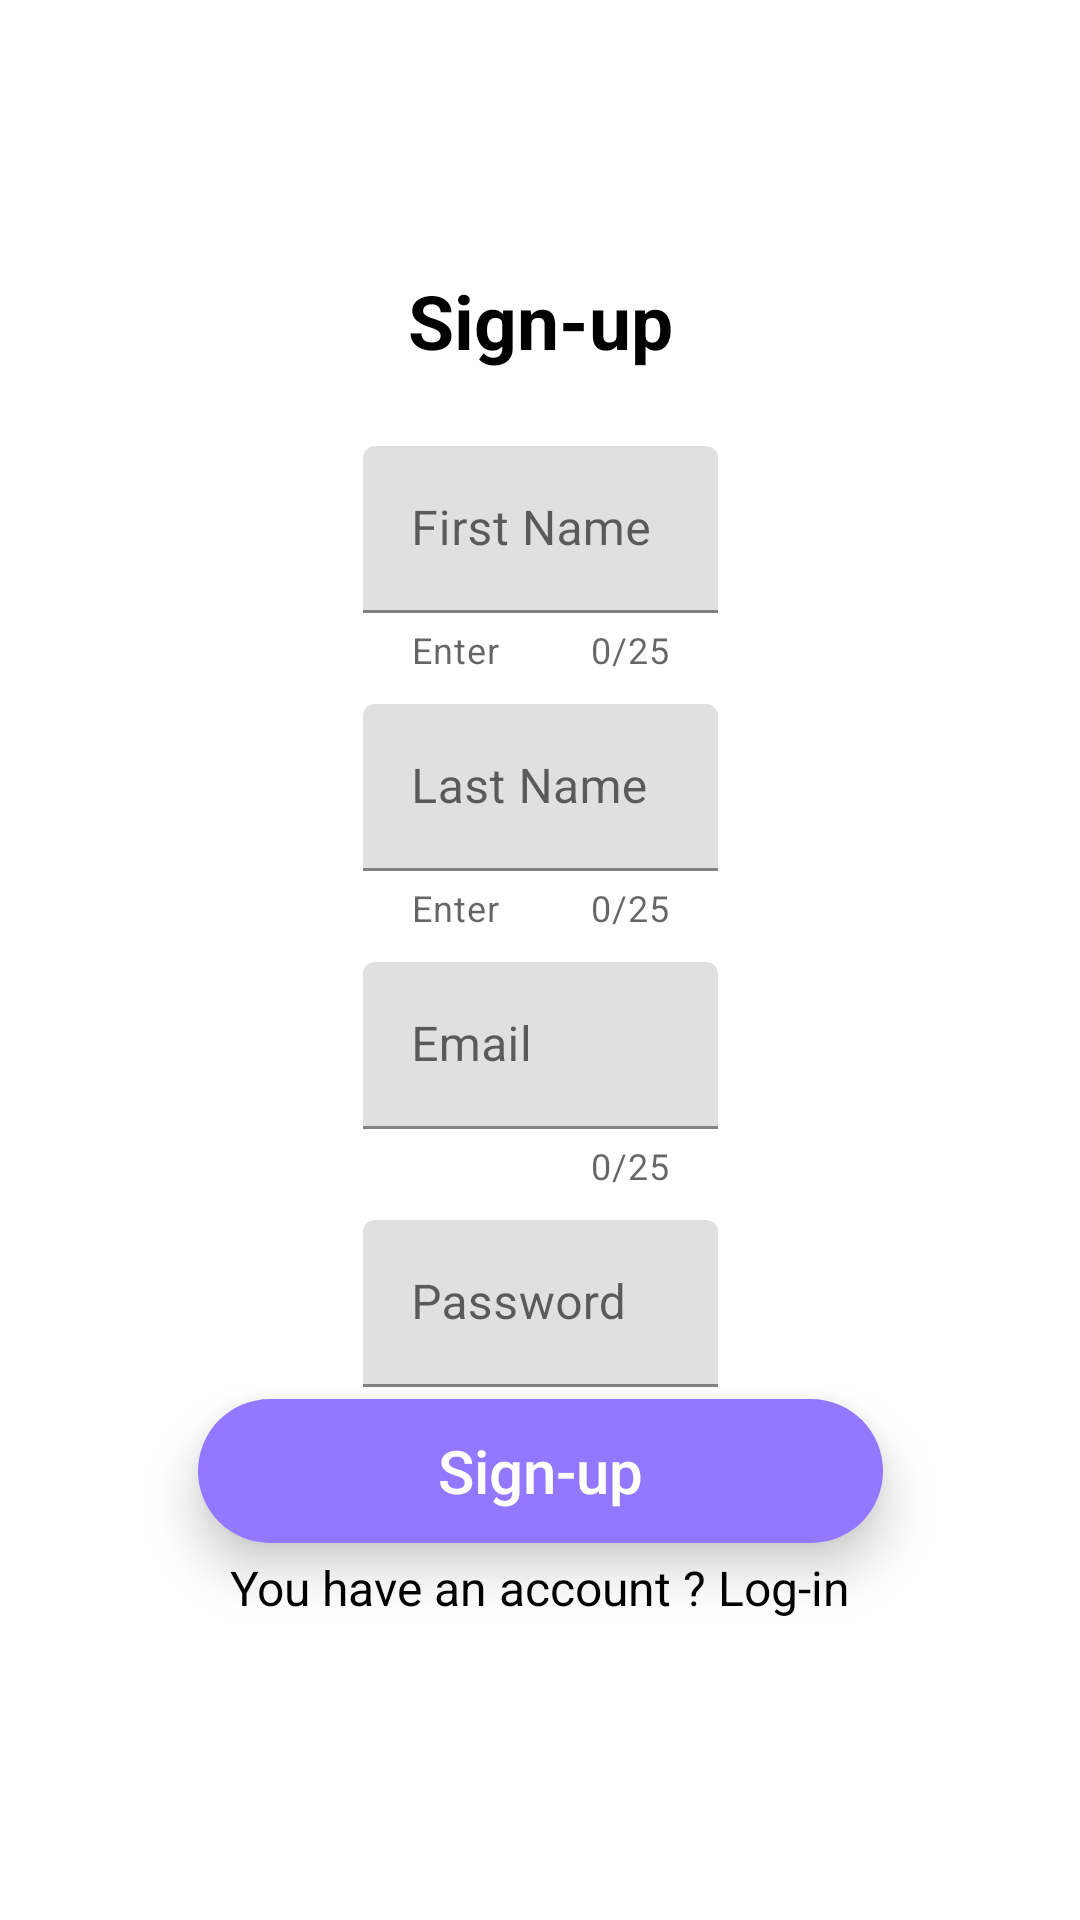

Here is an Android app screen rendered from its layout file. Give the layout XML and the strings, colors and styles it references.
<!-- AndroidManifest.xml: application theme Theme.HomeWorkRoman -->
<!-- res/layout/activity_sign.xml -->
<?xml version="1.0" encoding="utf-8"?>
<androidx.constraintlayout.widget.ConstraintLayout xmlns:android="http://schemas.android.com/apk/res/android"
    xmlns:app="http://schemas.android.com/apk/res-auto"
    xmlns:tools="http://schemas.android.com/tools"
    android:layout_width="match_parent"
    android:layout_height="match_parent"
    android:background="@drawable/bubbles"
    tools:context=".SignActivity">

    <LinearLayout
        android:layout_width="wrap_content"
        android:layout_height="wrap_content"
        android:layout_marginStart="4dp"
        android:layout_marginTop="70dp"
        android:layout_marginEnd="4dp"
        android:background="@drawable/blur_background_sign"
        android:gravity="center"
        android:orientation="vertical"
        android:paddingLeft="2dp"
        android:paddingRight="2dp"
        app:layout_constraintEnd_toEndOf="parent"
        app:layout_constraintStart_toStartOf="parent"
        app:layout_constraintTop_toTopOf="parent">

        <TextView
            style="@style/TextStyle.H3"
            android:layout_width="wrap_content"
            android:layout_height="wrap_content"
            android:layout_gravity="center_horizontal"
            android:layout_margin="20dp"
            android:text="@string/sign" />

        <com.google.android.material.textfield.TextInputLayout
            android:id="@+id/textFieldFirstName"
            android:layout_width="match_parent"
            android:layout_height="wrap_content"
            android:layout_margin="5dp"
            android:hint="@string/fname"
            app:counterEnabled="true"
            app:counterMaxLength="25"
            app:helperText="@string/helper_fname"
            app:helperTextEnabled="true">

            <com.google.android.material.textfield.TextInputEditText
                android:layout_width="match_parent"
                android:layout_height="wrap_content"
                android:minWidth="300dp" />

        </com.google.android.material.textfield.TextInputLayout>

        <com.google.android.material.textfield.TextInputLayout
            android:id="@+id/tFieldLastName"
            android:layout_width="match_parent"
            android:layout_height="wrap_content"
            android:layout_margin="5dp"
            android:hint="@string/lname"
            app:counterEnabled="true"
            app:counterMaxLength="25"
            app:helperText="@string/helper_lname"
            app:helperTextEnabled="true">

            <com.google.android.material.textfield.TextInputEditText
                android:layout_width="match_parent"
                android:layout_height="wrap_content"
                android:minWidth="300dp" />

        </com.google.android.material.textfield.TextInputLayout>

        <com.google.android.material.textfield.TextInputLayout
            android:id="@+id/tFieldEmail"
            android:layout_width="match_parent"
            android:layout_height="wrap_content"
            android:layout_margin="5dp"
            android:hint="@string/email"
            app:counterEnabled="true"
            app:counterMaxLength="25"
            app:errorEnabled="true">

            <com.google.android.material.textfield.TextInputEditText
                android:layout_width="match_parent"
                android:layout_height="wrap_content"
                android:minWidth="300dp" />

        </com.google.android.material.textfield.TextInputLayout>

        <com.google.android.material.textfield.TextInputLayout
            android:id="@+id/tFieldPass"
            android:layout_width="match_parent"
            android:layout_height="wrap_content"
            android:layout_margin="5dp"
            android:hint="@string/pass"
            app:counterEnabled="true"
            app:counterMaxLength="25"
            app:errorEnabled="true">

            <com.google.android.material.textfield.TextInputEditText
                android:layout_width="match_parent"
                android:layout_height="wrap_content"
                android:minWidth="300dp" />

        </com.google.android.material.textfield.TextInputLayout>

    </LinearLayout>

    <Button
        android:id="@+id/button_sign_up"
        style="@style/ButtonStyle"
        android:layout_width="wrap_content"
        android:layout_height="wrap_content"
        android:background="@drawable/shape_button"
        android:paddingStart="80dp"
        android:paddingEnd="80dp"
        android:text="@string/sign"
        android:textAllCaps="false"
        app:layout_constraintBottom_toTopOf="@id/sign_text_view2"
        app:layout_constraintEnd_toEndOf="parent"
        app:layout_constraintStart_toStartOf="parent" />

    <TextView
        android:id="@+id/sign_text_view2"
        style="@style/TextStyle.P"
        android:layout_width="wrap_content"
        android:layout_height="wrap_content"
        android:layout_marginBottom="100dp"
        android:text="@string/have_account"
        app:layout_constraintBottom_toBottomOf="parent"
        app:layout_constraintEnd_toEndOf="parent"
        app:layout_constraintStart_toStartOf="parent" />
</androidx.constraintlayout.widget.ConstraintLayout>
<!-- resources referenced by this layout -->
<resources>
  <!-- drawable shape_button (drawable) -->
  <?xml version="1.0" encoding="utf-8"?>
      <shape xmlns:android="http://schemas.android.com/apk/res/android" android:shape="rectangle">
          <solid android:color="#9378FF"/>
          <corners android:radius="100dp"/>
      </shape>
  <string name="email">Email</string>
  <string name="fname">First Name</string>
  <string name="have_account">You have an account ? Log-in</string>
  <string name="helper_fname">Enter your Firstname</string>
  <string name="helper_lname">Enter your Lastname</string>
  <string name="lname">Last Name</string>
  <string name="pass">Password</string>
  <string name="sign">Sign-up</string>
  <style name="ButtonStyle">
          <item name="android:textSize">20sp</item>
          <item name="android:textStyle">normal</item>
          <item name="android:textColor">#FFFFFF</item>
          <item name="android:layout_marginBottom">4dp</item>
          <item name="android:gravity">center</item>
          <item name="android:elevation">6dp</item>
          <item name="android:stateListAnimator">@null</item>
          <item name="android:translationZ">4dp</item>
      </style>
  <style name="TextStyle.H3">
          <item name="android:textSize">25sp</item>
          <item name="android:textStyle">bold</item>
      </style>
  <style name="TextStyle.P">
          <item name="android:textSize">16sp</item>
          <item name="android:textStyle">normal</item>
      </style>
  <style name="Theme.HomeWorkRoman" parent="Theme.MaterialComponents.DayNight.DarkActionBar">
          
          <item name="colorPrimary">@color/purple_500</item>
          <item name="colorPrimaryVariant">@color/purple_700</item>
          <item name="colorOnPrimary">@color/white</item>
          
          <item name="colorSecondary">@color/teal_200</item>
          <item name="colorSecondaryVariant">@color/teal_700</item>
          <item name="colorOnSecondary">@color/black</item>
           Status bar color.
          <item name="android:windowFullscreen">true</item>
          <item name="android:statusBarColor">?attr/colorPrimaryVariant</item>
           Customize your theme here.
      </style>
  <!-- not gathered from this repository: default colours our renderer supplied (Android Studio template values) -->
  <color name="purple_500">#FF6200EE</color>
  <color name="purple_700">#FF3700B3</color>
  <color name="teal_200">#FF03DAC5</color>
  <color name="teal_700">#FF018786</color>
  <color name="black">#FF000000</color>
  <color name="white">#FFFFFFFF</color>
</resources>
